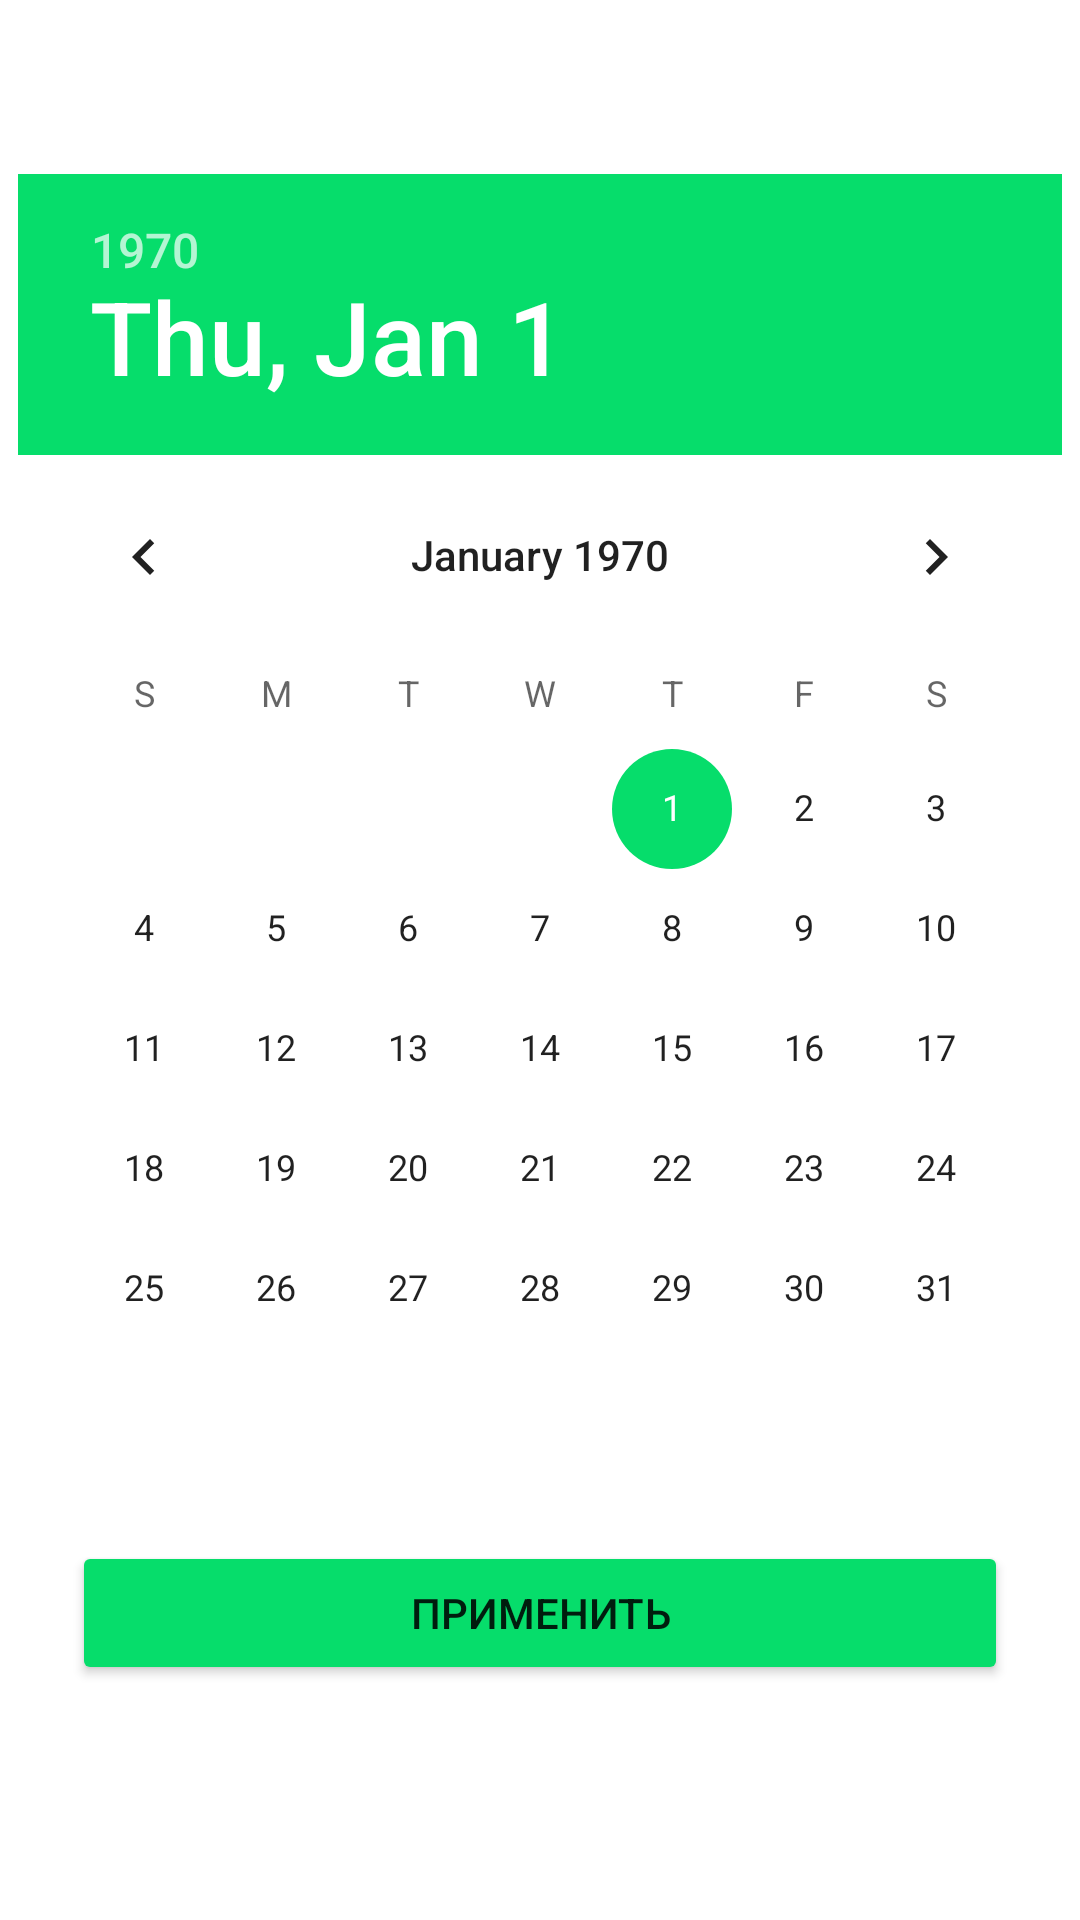

The Android layout XML behind this screen, and the referenced resources:
<!-- AndroidManifest.xml: application theme Theme.ArbuzTestApp -->
<!-- res/layout/dialog_date_picker.xml -->
<?xml version="1.0" encoding="utf-8"?>
<LinearLayout xmlns:android="http://schemas.android.com/apk/res/android"
    android:layout_width="match_parent"
    android:layout_height="match_parent"
    android:gravity="center"
    android:orientation="vertical">

    <DatePicker
        android:id="@+id/datePicker"
        android:layout_width="wrap_content"
        android:layout_height="wrap_content"
        android:spinnersShown="true" />

    <Button
        android:id="@+id/btnApply"
        android:layout_width="match_parent"
        android:layout_height="wrap_content"
        android:layout_marginStart="24dp"
        android:layout_marginTop="24dp"
        android:layout_marginEnd="24dp"
        android:layout_marginBottom="20dp"
        android:backgroundTint="@color/green"
        android:text="@string/apply" />

</LinearLayout>
<!-- resources referenced by this layout -->
<resources>
  <color name="green">#06DD6B</color>
  <string name="apply">Применить</string>
  <style name="Theme.ArbuzTestApp" parent="Theme.MaterialComponents.DayNight.NoActionBar">
          
          <item name="colorPrimary">@color/purple_500</item>
          <item name="colorPrimaryVariant">@color/purple_700</item>
          <item name="colorOnPrimary">@color/white</item>
          
          <item name="colorSecondary">@color/teal_200</item>
          <item name="colorSecondaryVariant">@color/teal_700</item>
          <item name="colorOnSecondary">@color/black</item>
          
          <item name="android:statusBarColor" tools:targetApi="l">?attr/colorPrimaryVariant</item>
          
      </style>
  <color name="purple_500">#06DD6B</color>
  <color name="purple_700">#06DD6B</color>
  <color name="white">#FFFFFFFF</color>
  <color name="teal_200">#06DD6B</color>
  <color name="teal_700">#FF018786</color>
  <color name="black">#FF000000</color>
</resources>
